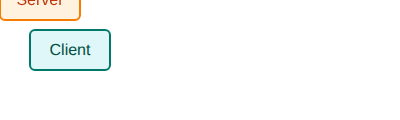
t = 0.00 s
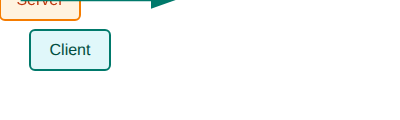
t = 0.88 s
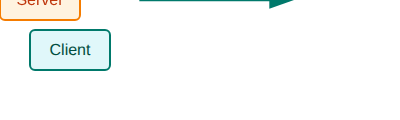
t = 1.63 s
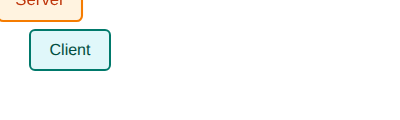
t = 2.50 s
t = 3.38 s: frame unchanged from t = 0.00 s, image omitted
t = 4.13 s: frame unchanged from t = 0.00 s, image omitted

The animated SVG that drew these frames (rendered in a browser with its animation timeline set to each time). Animation: 3 CSS @keyframes rules; one cycle of 5.00 s, repeats indefinitely.

<!-- 
title: client-server-animation.svg
author: Cong Le
version: 1.0
license(s): MIT, CC BY-SA 4.0
copyright: Copyright © 2025 Cong Le. All Rights Reserved.
-->

<svg width="400" height="120" xmlns="http://www.w3.org/2000/svg" font-family="Arial, sans-serif" font-size="16px">
    
    <defs>
        <marker id="arrowhead-request" markerWidth="10" markerHeight="7" refX="8" refY="3.5" orient="auto" fill="#00796b">
            <polygon points="0 0, 10 3.5, 0 7" />
        </marker>
        <marker id="arrowhead-response" markerWidth="10" markerHeight="7" refX="8" refY="3.5" orient="auto" fill="#f57c00">
            <polygon points="0 0, 10 3.5, 0 7" />
        </marker>
    </defs>
  
    <style>
        /* Animation for the Request Arrow's container */
        @keyframes request-flow {
            0%, 100% { opacity: 0; transform: translateX(0px); }
            10%      { opacity: 1; transform: translateX(0px); }
            40%      { opacity: 1; transform: translateX(160px); }
            50%      { opacity: 0; transform: translateX(160px); }
        }

        /* Animation for the Response Arrow's container */
        @keyframes response-flow {
            0%, 50%  { opacity: 0; transform: translateX(0px); }
            60%      { opacity: 1; transform: translateX(0px); }
            90%      { opacity: 1; transform: translateX(-160px); }
            99%,100% { opacity: 0; transform: translateX(-160px); }
        }

        /* Animation for the Server 'Processing' pulse */
        @keyframes processing-pulse {
            0%, 45%, 55%, 100% { transform: scale(1.0); }
            50% { transform: scale(1.05); }
        }

        /* Applying the animations */
        #request-arrow {
            animation: request-flow 5s infinite ease-in-out;
        }

        #response-arrow {
            animation: response-flow 5s infinite ease-in-out;
        }
        
        #server {
            animation: processing-pulse 5s infinite;
            transform-origin: center;
            transform-box: fill-box;
        }
    </style>

    <!-- Client Node -->
    <g id="client" transform="translate(30, 50)">
        <rect x="0" y="-20" width="80" height="40" rx="5" fill="#e0f7fa" stroke="#00796b" stroke-width="2"/>
        <text x="40" y="5" text-anchor="middle" fill="#004d40">Client</text>
    </g>

    <!-- Server Node -->
    <g id="server" transform="translate(290, 50)">
        <rect x="0" y="-20" width="80" height="40" rx="5" fill="#fff3e0" stroke="#f57c00" stroke-width="2"/>
        <text x="40" y="5" text-anchor="middle" fill="#bf360c">Server</text>
    </g>

    <!-- Request Arrow (Client -> Server) -->
    <g id="request-arrow" transform="translate(120, 40)" opacity="0">
        <line x1="0" y1="0" x2="150" y2="0" stroke="#00796b" stroke-width="2.5" marker-end="url(#arrowhead-request)" />
        <text x="75" y="-8" text-anchor="middle" fill="#00796b" font-size="14px">Request</text>
    </g>
    
    <!-- Response Arrow (Server -> Client) -->
    <g id="response-arrow" transform="translate(280, 70)" opacity="0">
        <line x1="0" y1="0" x2="-150" y2="0" stroke="#f57c00" stroke-width="2.5" marker-end="url(#arrowhead-response)" />
        <text x="-75" y="18" text-anchor="middle" fill="#bf360c" font-size="14px">Response</text>
    </g>

</svg>